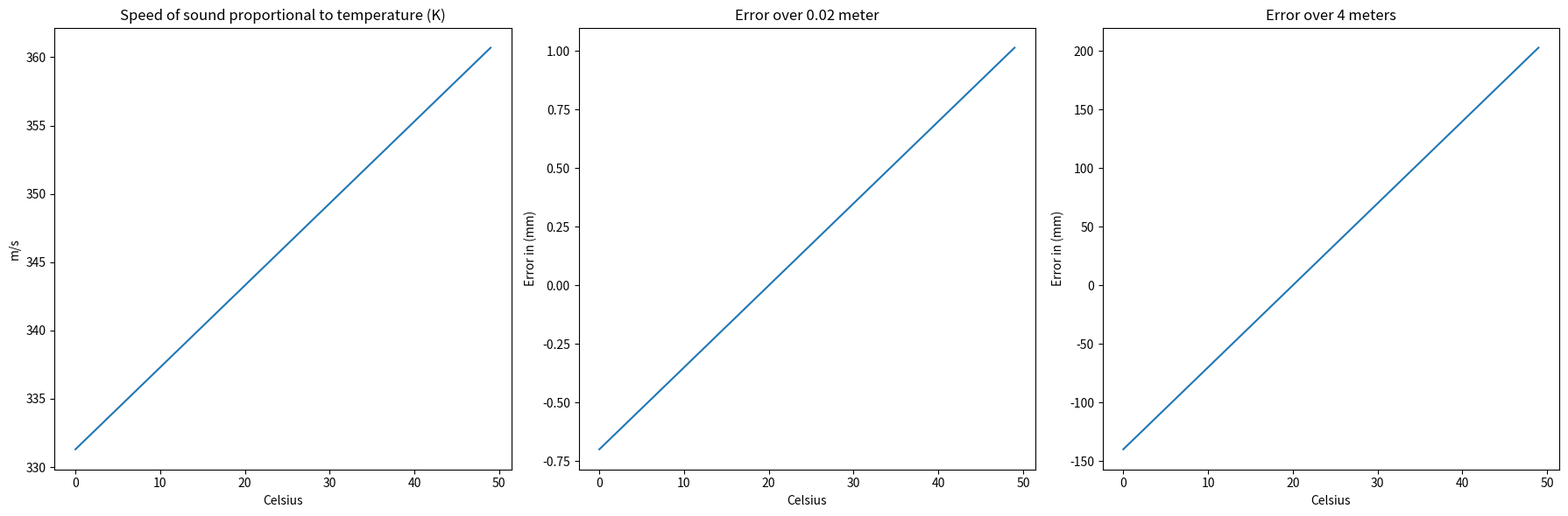

Source code (Python):
import numpy as np
import matplotlib.pyplot as plt

# Data for speed of sound
x = range(0, 50)
y = [331.3 + 0.6 * (i) for i in x]

# Set up the figure with subplots (1 row, 3 columns)
fig, axs = plt.subplots(1, 3, figsize=(18, 6))

# Plot speed of sound
axs[0].plot(x, y)
axs[0].set_title("Speed of sound proportional to temperature (K)")
axs[0].set_xlabel("Celsius")
axs[0].set_ylabel("m/s")

# Calculate error
v_20_celsius = 331.3 + 0.6 * 20
t_min = 0.02 / v_20_celsius
t_max = 4.0 / v_20_celsius
y_error_min = [(v - v_20_celsius) * t_min * 1000 for v in y]  # in mm
y_error_max = [(v - v_20_celsius) * t_max * 1000 for v in y]  # in mm

# Plot error over 0.02 meter
axs[1].plot(x, y_error_min)
axs[1].set_title("Error over 0.02 meter")
axs[1].set_xlabel("Celsius")
axs[1].set_ylabel("Error in (mm)")

# Plot error over 4 meters
axs[2].plot(x, y_error_max)
axs[2].set_title("Error over 4 meters")
axs[2].set_xlabel("Celsius")
axs[2].set_ylabel("Error in (mm)")

# Adjust layout for better spacing
plt.tight_layout()

# Show the plots
plt.show()
